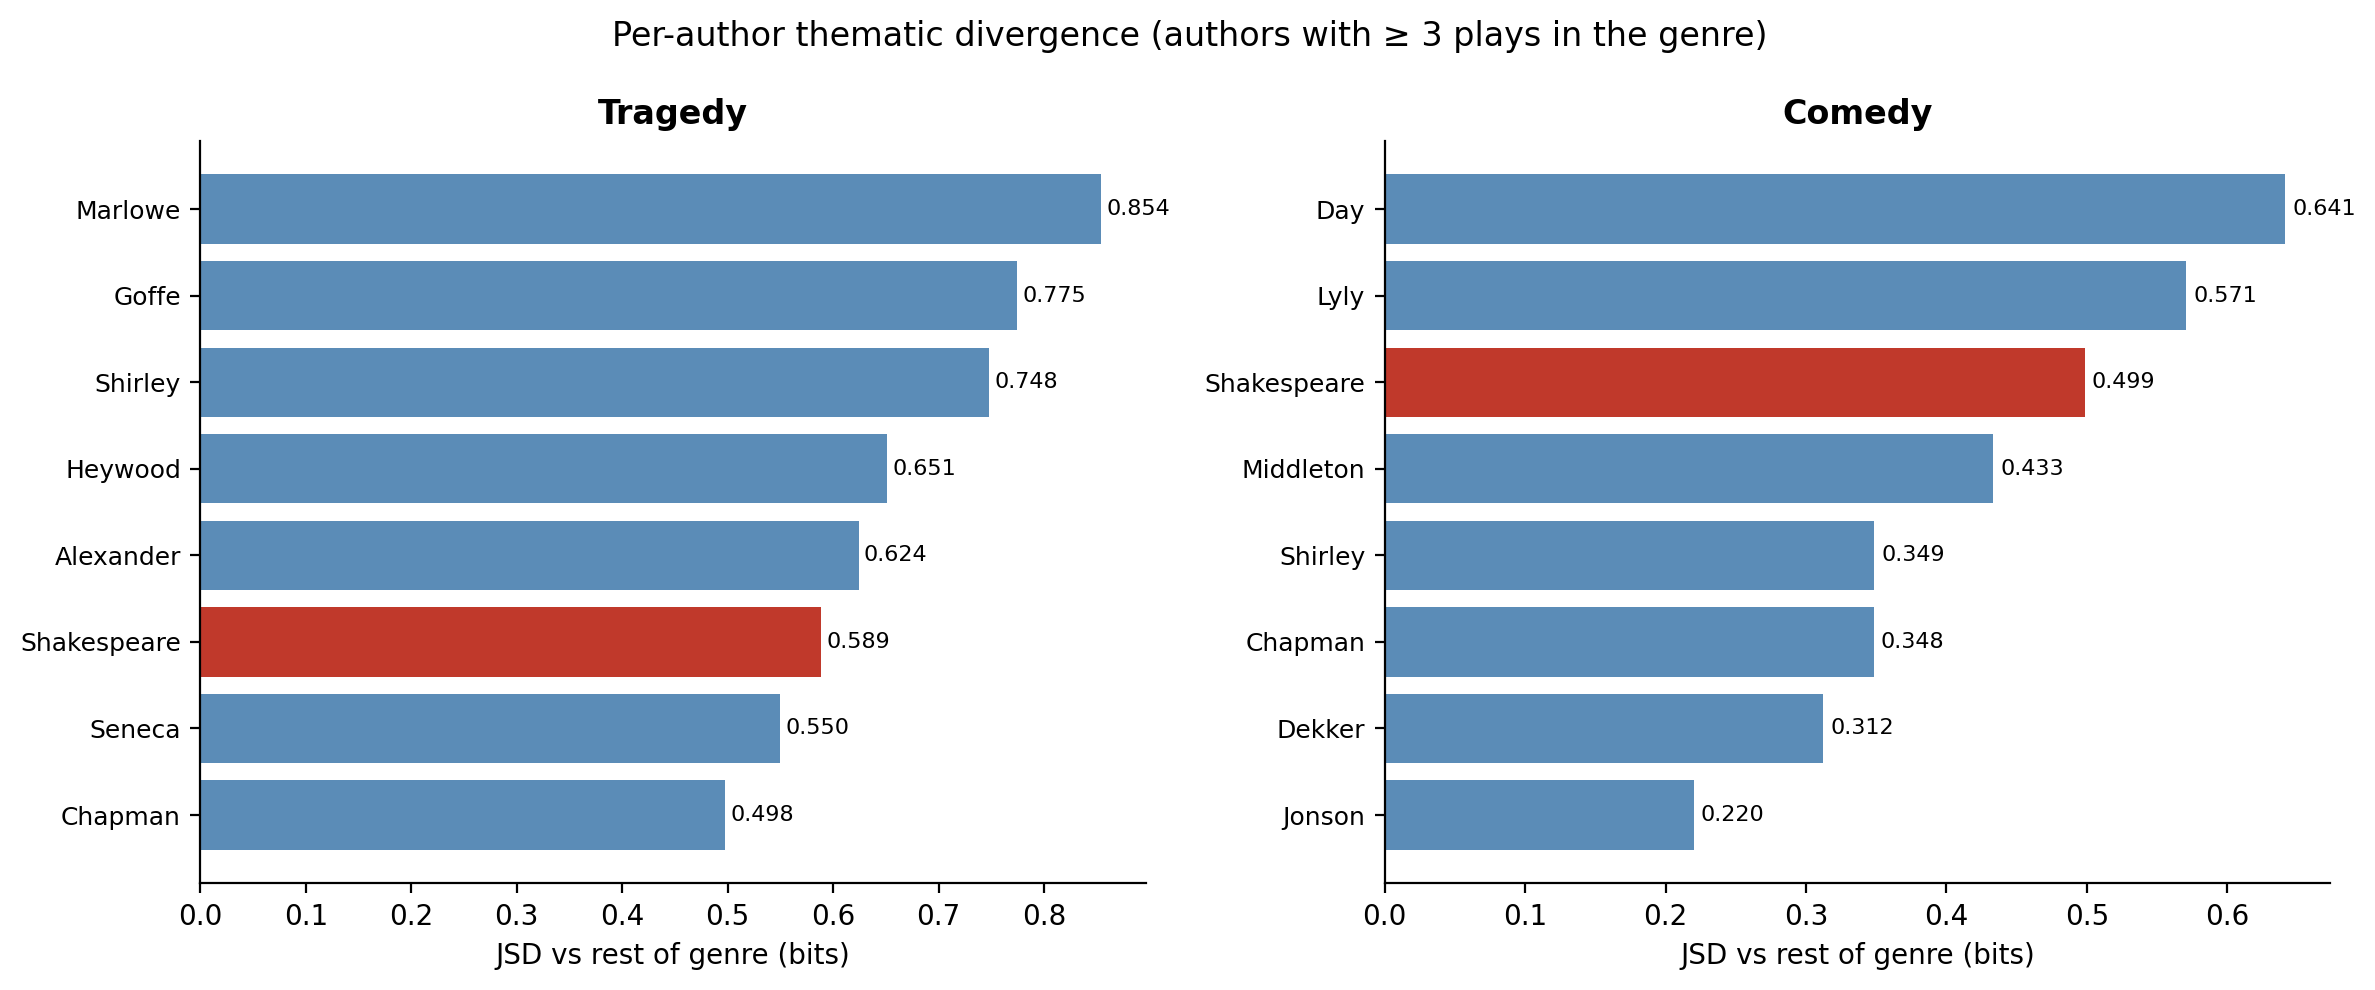

Data behind this chart, as committed beside it:
genre, author, label, n_works, n_chunks, jsd_bits
Comedy, Day, John, Day, 3, 113, 0.6412
Comedy, Lyly, John, Lyly, 8, 158, 0.5709
Comedy, Shakespeare, William, Shakespeare, 11, 380, 0.4986
Comedy, Middleton, Thomas, Middleton, 8, 236, 0.4333
Comedy, Shirley, James, Shirley, 13, 330, 0.3486
Comedy, Chapman, George, Chapman, 3, 72, 0.3482
Comedy, Dekker, Thomas, Dekker, 5, 92, 0.3125
Comedy, Jonson, Ben, Jonson, 13, 618, 0.2202
History, Heywood, Thomas, Heywood, 4, 85, 0.5128
History, Shakespeare, William, Shakespeare, 4, 189, 0.1786
Tragedy, Marlowe, Christopher, Marlowe, 4, 113, 0.8538
Tragedy, Goffe, Thomas, Goffe, 3, 82, 0.7748
Tragedy, Shirley, James, Shirley, 3, 73, 0.7483
Tragedy, Heywood, JasperSeneca, Lucius Annaeus, Heywood, 3, 198, 0.6512
Tragedy, Alexander, William, Alexander, 4, 414, 0.6242
Tragedy, Shakespeare, William, Shakespeare, 10, 613, 0.5889
Tragedy, Seneca, Lucius AnnaeusStudley, John, Seneca, 3, 169, 0.55
Tragedy, Chapman, George, Chapman, 3, 81, 0.4977
